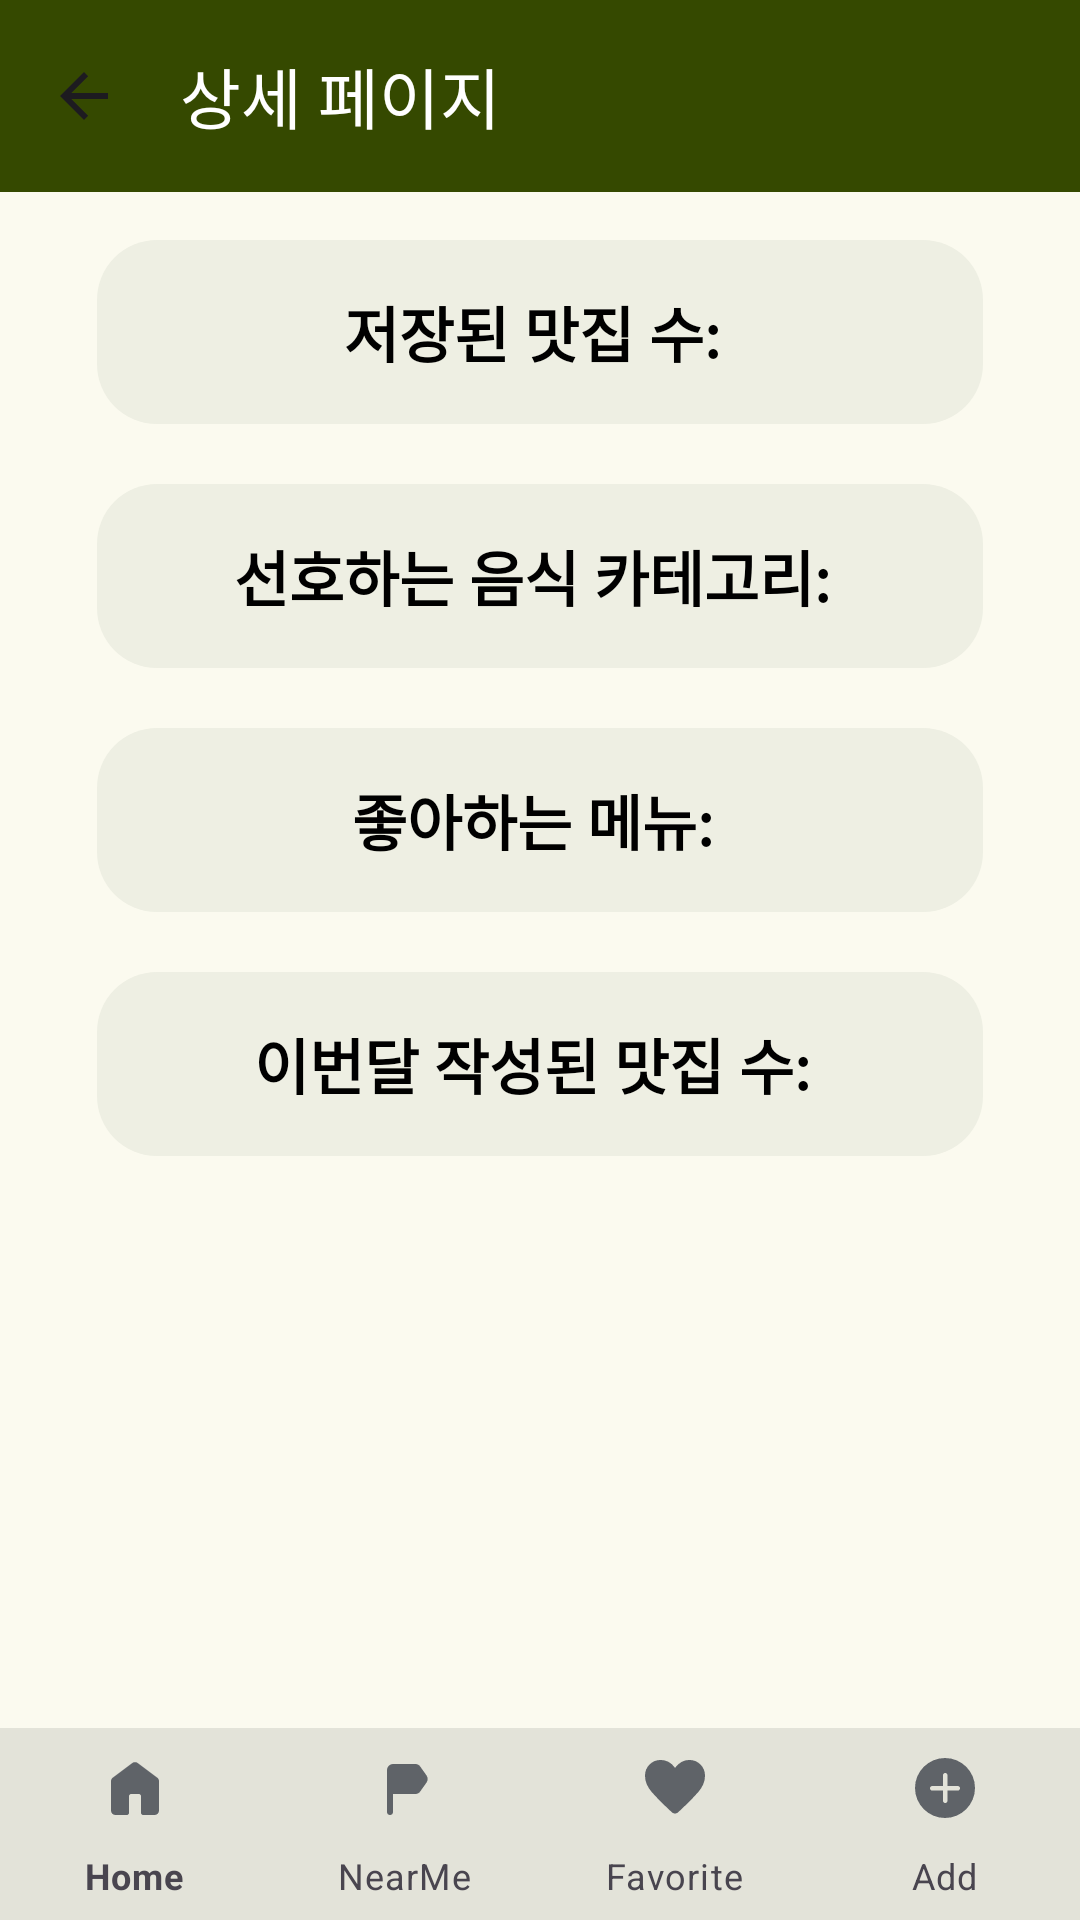

Here is an Android app screen rendered from its layout file. Give the layout XML and the strings, colors and styles it references.
<!-- AndroidManifest.xml: application theme Theme.MyApplicationtest -->
<!-- res/layout/activity_banner1.xml -->
<?xml version="1.0" encoding="utf-8"?>
<androidx.constraintlayout.widget.ConstraintLayout xmlns:android="http://schemas.android.com/apk/res/android"
    xmlns:app="http://schemas.android.com/apk/res-auto"
    xmlns:tools="http://schemas.android.com/tools"
    android:id="@+id/main"
    android:layout_width="match_parent"
    android:layout_height="match_parent"
    android:background="@color/colorBackground_"
    tools:context=".main.view.Banner1Activity">

    
    <com.google.android.material.appbar.MaterialToolbar
        android:id="@+id/topAppBar"
        android:layout_width="0dp"
        android:layout_height="wrap_content"
        android:background="?attr/colorPrimary"
        android:backgroundTint="@color/systembar"
        android:elevation="4dp"
        android:theme="@style/ThemeOverlay.MaterialComponents.ActionBar"
        app:layout_constraintEnd_toEndOf="parent"
        app:layout_constraintStart_toStartOf="parent"
        app:layout_constraintTop_toTopOf="parent"
        app:navigationIcon="?attr/homeAsUpIndicator"
        app:title="상세 페이지"
        app:titleTextColor="@android:color/white" />

    
    <ScrollView
        android:layout_width="0dp"
        android:layout_height="0dp"
        app:layout_constraintBottom_toTopOf="@+id/bnv_main"
        app:layout_constraintEnd_toEndOf="parent"
        app:layout_constraintStart_toStartOf="parent"
        app:layout_constraintTop_toBottomOf="@id/topAppBar">

        <androidx.constraintlayout.widget.ConstraintLayout
            android:layout_width="match_parent"
            android:layout_height="wrap_content"
            android:orientation="vertical"
            android:padding="16dp">

            
            <androidx.constraintlayout.widget.Guideline
                android:id="@+id/guideline_left"
                android:layout_width="wrap_content"
                android:layout_height="wrap_content"
                android:orientation="vertical"
                app:layout_constraintGuide_percent="0.05" />

            
            <androidx.constraintlayout.widget.Guideline
                android:id="@+id/guideline_right"
                android:layout_width="wrap_content"
                android:layout_height="wrap_content"
                android:orientation="vertical"
                app:layout_constraintGuide_percent="0.95" />

            
            <TextView
                android:id="@+id/totalRestaurantsTextView"
                android:layout_width="0dp"
                android:layout_height="wrap_content"
                android:background="@drawable/background_statistics"
                android:fontFamily="@font/noto_sans_bold"
                android:padding="16dp"
                android:text="저장된 맛집 수: "
                android:textAlignment="center"
                android:textColor="@color/black"
                android:textSize="20sp"
                android:textStyle="bold"
                app:layout_constraintEnd_toEndOf="@id/guideline_right"
                app:layout_constraintStart_toStartOf="@id/guideline_left"
                app:layout_constraintTop_toTopOf="parent" />

            <TextView
                android:id="@+id/favoriteCategoryTextView"
                android:layout_width="0dp"
                android:layout_height="wrap_content"
                android:layout_marginTop="20dp"
                android:background="@drawable/background_statistics"
                android:fontFamily="@font/noto_sans_bold"
                android:padding="16dp"
                android:text="선호하는 음식 카테고리: "
                android:textAlignment="center"
                android:textColor="@color/black"
                android:textSize="20sp"
                android:textStyle="bold"
                app:layout_constraintEnd_toEndOf="@id/guideline_right"
                app:layout_constraintStart_toStartOf="@id/guideline_left"
                app:layout_constraintTop_toBottomOf="@id/totalRestaurantsTextView" />

            <TextView
                android:id="@+id/favoriteMenuTextView"
                android:layout_width="0dp"
                android:layout_height="wrap_content"
                android:layout_marginTop="20dp"
                android:background="@drawable/background_statistics"
                android:fontFamily="@font/noto_sans_bold"
                android:padding="16dp"
                android:text="좋아하는 메뉴: "
                android:textAlignment="center"
                android:textColor="@color/black"
                android:textSize="20sp"
                android:textStyle="bold"
                app:layout_constraintEnd_toEndOf="@id/guideline_right"
                app:layout_constraintStart_toStartOf="@id/guideline_left"
                app:layout_constraintTop_toBottomOf="@id/favoriteCategoryTextView" />

            <TextView
                android:id="@+id/reviewsThisMonthTextView"
                android:layout_width="0dp"
                android:layout_height="wrap_content"
                android:layout_marginTop="20dp"
                android:background="@drawable/background_statistics"
                android:fontFamily="@font/noto_sans_bold"
                android:padding="16dp"
                android:text="이번달 작성된 맛집 수: "
                android:textAlignment="center"
                android:textColor="@color/black"
                android:textSize="20sp"
                android:textStyle="bold"
                app:layout_constraintEnd_toEndOf="@id/guideline_right"
                app:layout_constraintStart_toStartOf="@id/guideline_left"
                app:layout_constraintTop_toBottomOf="@id/favoriteMenuTextView" />
        </androidx.constraintlayout.widget.ConstraintLayout>
    </ScrollView>

    
    <com.google.android.material.bottomnavigation.BottomNavigationView
        android:id="@+id/bnv_main"
        style="@style/BottomNavigationViewActiveIndicator"
        android:layout_width="0dp"
        android:layout_height="?attr/actionBarSize"
        android:background="@color/bottomNavi_"
        app:itemIconTint="@color/bottom_navigation_selector"
        app:itemTextColor="@color/bottom_navigation_selector"
        app:labelVisibilityMode="labeled"
        app:layout_constraintBottom_toBottomOf="parent"
        app:layout_constraintEnd_toEndOf="parent"
        app:layout_constraintStart_toStartOf="parent"
        app:menu="@menu/botoomnavi" />
</androidx.constraintlayout.widget.ConstraintLayout>
<!-- resources referenced by this layout -->
<resources>
  <color name="black">#FF000000</color>
  <color name="bottomNavi_">#e3e3d9</color>
  <color name="colorBackground_">#fbfaef</color>
  <color name="systembar">#354900</color>
  <!-- drawable background_statistics (drawable) -->
  <?xml version="1.0" encoding="utf-8"?>
  <shape android:shape="rectangle" xmlns:android="http://schemas.android.com/apk/res/android">
      
      <solid android:color="#eeefe3" /> 
  
      
      
  
      
      <corners android:radius="20dp" />
  </shape>
  <style name="BottomNavigationViewActiveIndicator" parent="Widget.MaterialComponents.BottomNavigationView">
          <item name="itemActiveIndicatorStyle">@style/ActiveIndicatorStyle</item>
      </style>
  <style name="Theme.MyApplicationtest" parent="Base.Theme.MyApplicationtest" />
  <style name="ActiveIndicatorStyle" parent="">
          <item name="android:color">@color/colorActiveIndicator</item>
      </style>
  <style name="Base.Theme.MyApplicationtest" parent="Theme.Material3.DayNight.NoActionBar">
          
          <item name="colorPrimary">@color/md_theme_light_primary</item>
          <item name="colorPrimaryVariant">@color/md_theme_light_primaryContainer</item>
          <item name="colorSecondary">@color/md_theme_light_secondary</item>
          <item name="colorSecondaryVariant">@color/md_theme_light_secondaryContainer</item>
          <item name="colorTertiary">@color/md_theme_light_tertiary</item>
          <item name="colorSurface">@color/md_theme_light_surface</item>
          <item name="colorSurfaceVariant">@color/md_theme_light_surfaceDim</item>
          <item name="colorOnPrimary">@color/md_theme_light_inversePrimary</item>
          <item name="colorOnSecondary">@color/md_theme_light_inverseOnSurface</item>
          <item name="colorOnSurface">@color/md_theme_light_inverseOnSurface</item>
          <item name="android:timePickerStyle">@style/MyTimePickerTheme</item>
      </style>
  <color name="colorActiveIndicator">#3b4a34</color>
  <color name="md_theme_light_primary">#4c662b</color>
  <color name="md_theme_light_primaryContainer">#cdeda3</color>
  <color name="md_theme_light_secondary">#586249</color>
  <color name="md_theme_light_secondaryContainer">#dce7c8</color>
  <color name="md_theme_light_tertiary">#386663</color>
  <color name="md_theme_light_surface">#f9faef</color>
  <color name="md_theme_light_surfaceDim">#dadbd0</color>
  <color name="md_theme_light_inversePrimary">#b1d18a</color>
  <color name="md_theme_light_inverseOnSurface">#f1f2e6</color>
  <style name="MyTimePickerTheme" parent="android:Widget.Material.Light.TimePicker">
          <item name="android:timePickerMode">spinner</item>
      </style>
</resources>
